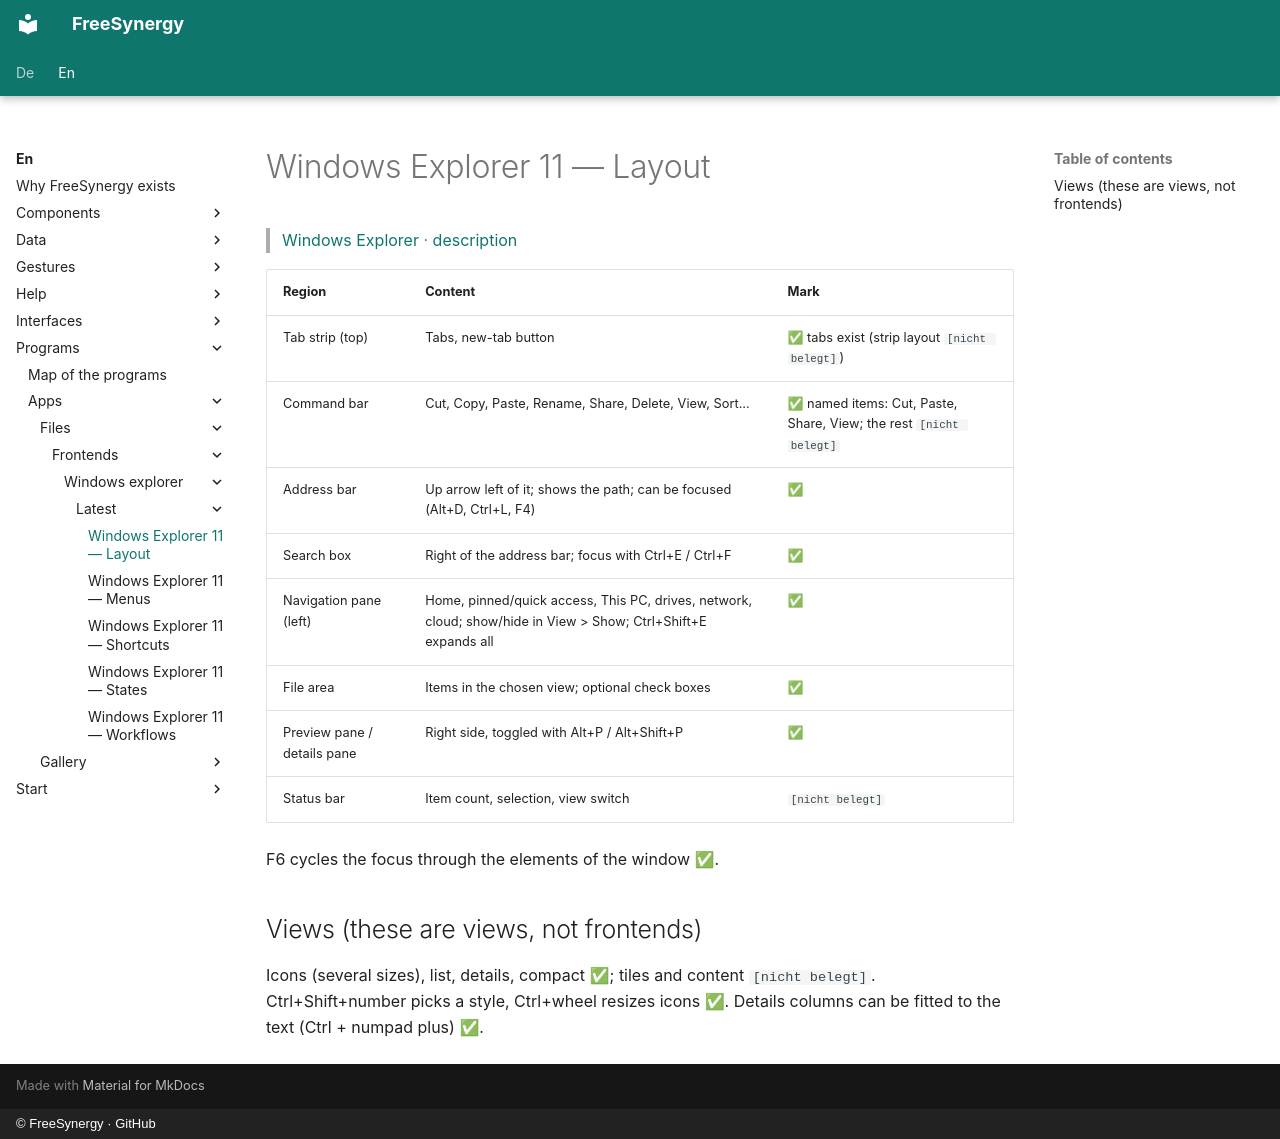

repository: FreeSynergy/fs-documentation · page: en/programs/apps/files/frontends/windows-explorer/latest/layout/index.html · generator: mkdocs · copyright: © FreeSynergy · GitHub

# Windows Explorer 11 — Layout

> [Windows Explorer](../index.md) · [description](description.md)

| Region | Content | Mark |
|--------|---------|------|
| Tab strip (top) | Tabs, new-tab button | ✅ tabs exist (strip layout `[nicht belegt]`) |
| Command bar | Cut, Copy, Paste, Rename, Share, Delete, View, Sort... | ✅ named items: Cut, Paste, Share, View; the rest `[nicht belegt]` |
| Address bar | Up arrow left of it; shows the path; can be focused (Alt+D, Ctrl+L, F4) | ✅ |
| Search box | Right of the address bar; focus with Ctrl+E / Ctrl+F | ✅ |
| Navigation pane (left) | Home, pinned/quick access, This PC, drives, network, cloud; show/hide in View > Show; Ctrl+Shift+E expands all | ✅ |
| File area | Items in the chosen view; optional check boxes | ✅ |
| Preview pane / details pane | Right side, toggled with Alt+P / Alt+Shift+P | ✅ |
| Status bar | Item count, selection, view switch | `[nicht belegt]` |

F6 cycles the focus through the elements of the window ✅.

## Views (these are views, not frontends)

Icons (several sizes), list, details, compact ✅; tiles and content `[nicht belegt]`. Ctrl+Shift+number picks a style, Ctrl+wheel resizes icons ✅. Details columns can be fitted to the text (Ctrl + numpad plus) ✅.
